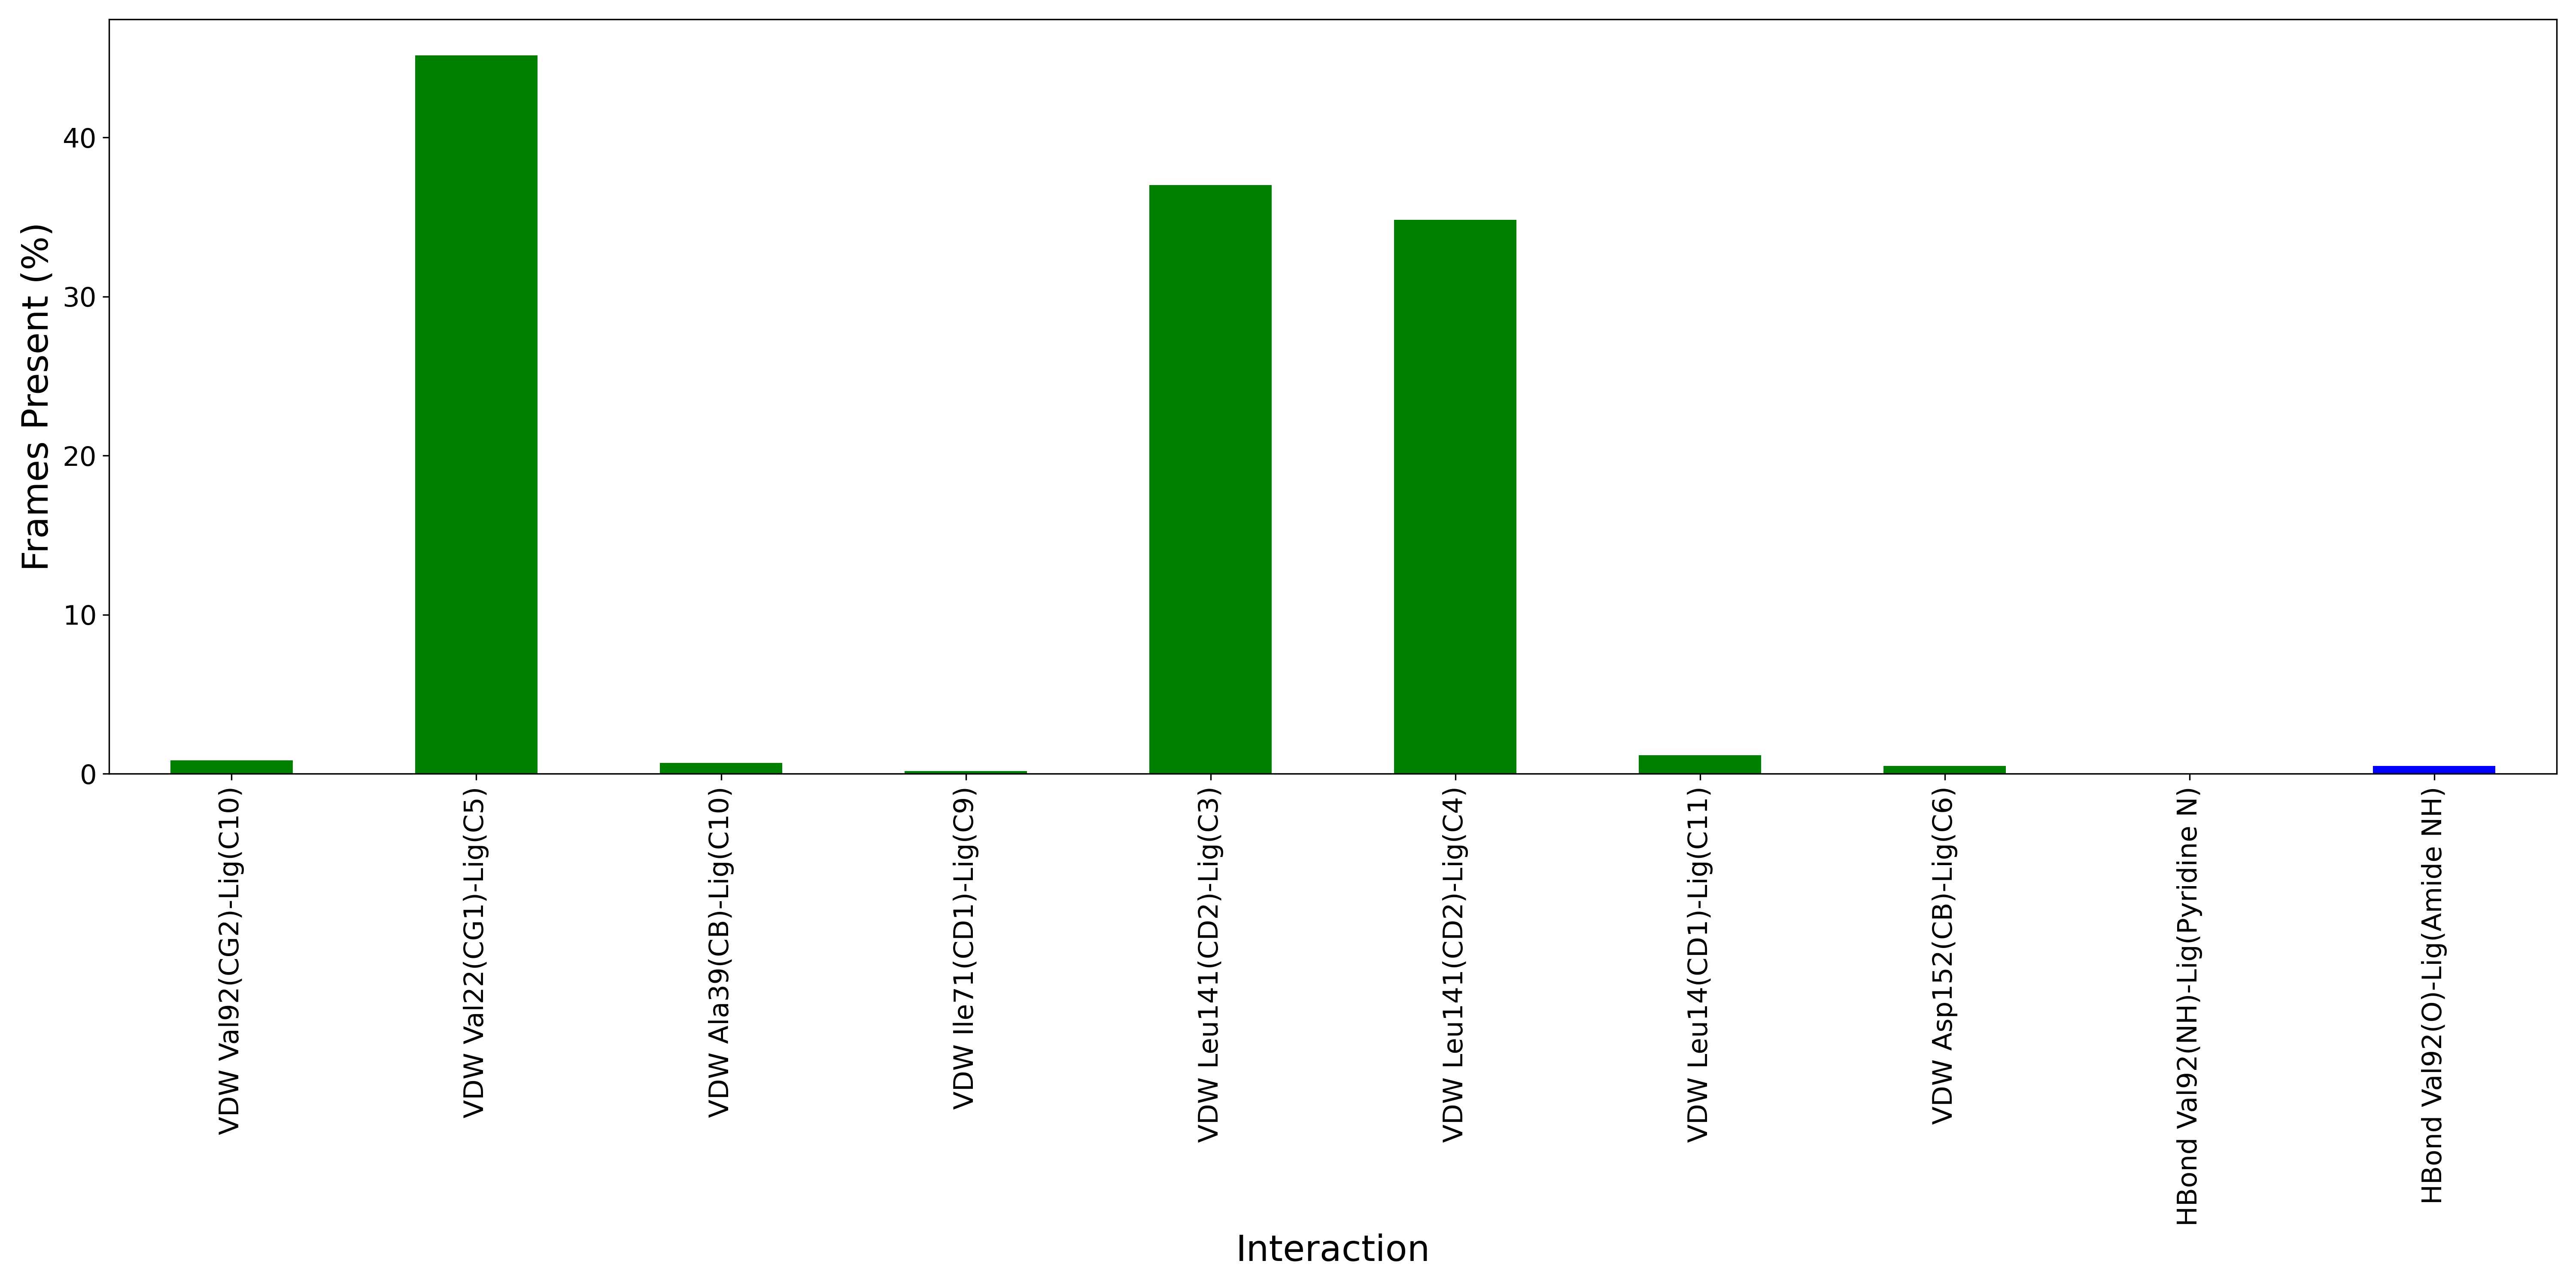

The data file committed next to this chart (first rows):
Interaction, Frames Present (%)
VDW Val92(CG2)-Lig(C10), 0.8333
VDW Val22(CG1)-Lig(C5), 45.17
VDW Ala39(CB)-Lig(C10), 0.6667
VDW Ile71(CD1)-Lig(C9), 0.1667
VDW Leu141(CD2)-Lig(C3), 37.0
VDW Leu141(CD2)-Lig(C4), 34.83
VDW Leu14(CD1)-Lig(C11), 1.167
VDW Asp152(CB)-Lig(C6), 0.5
HBond Val92(NH)-Lig(Pyridine N), 0.0
HBond Val92(O)-Lig(Amide NH), 0.5
